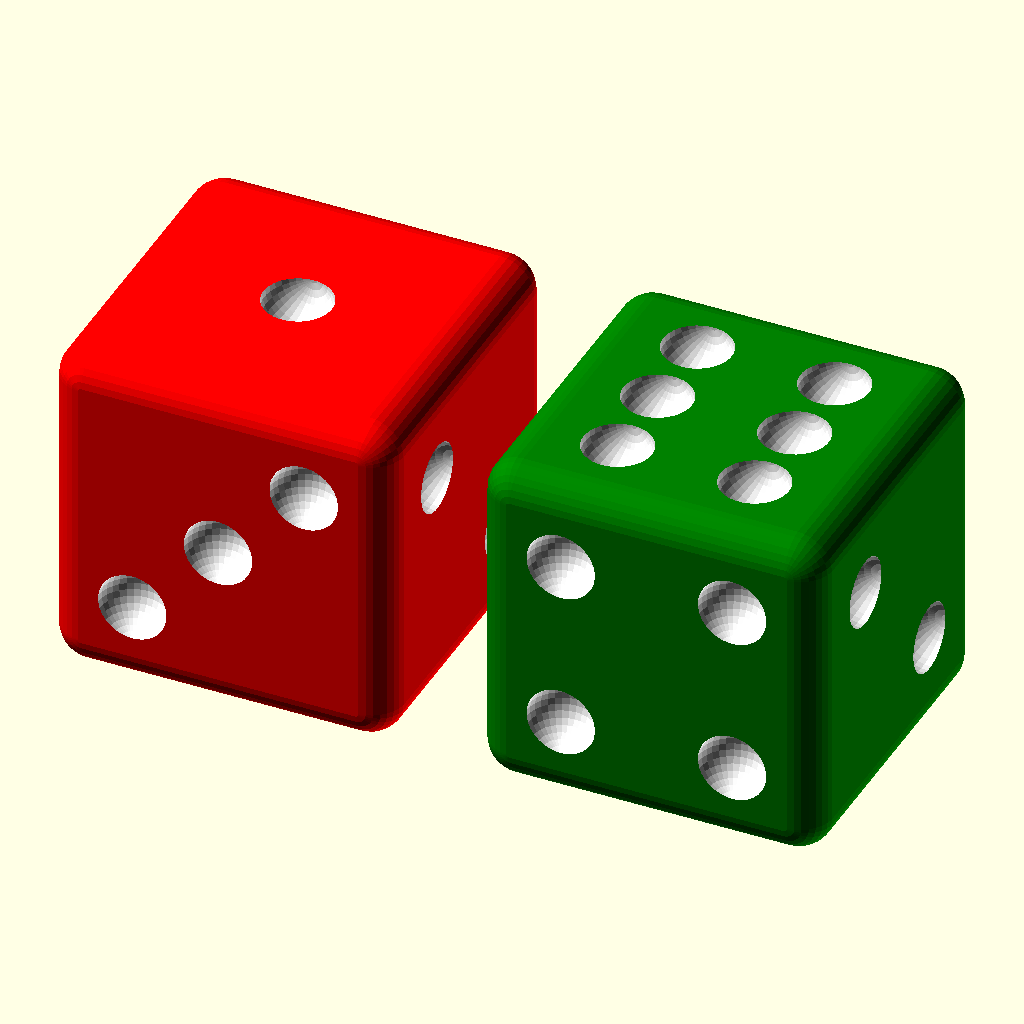
Cell 1 — every parameter at its default value.
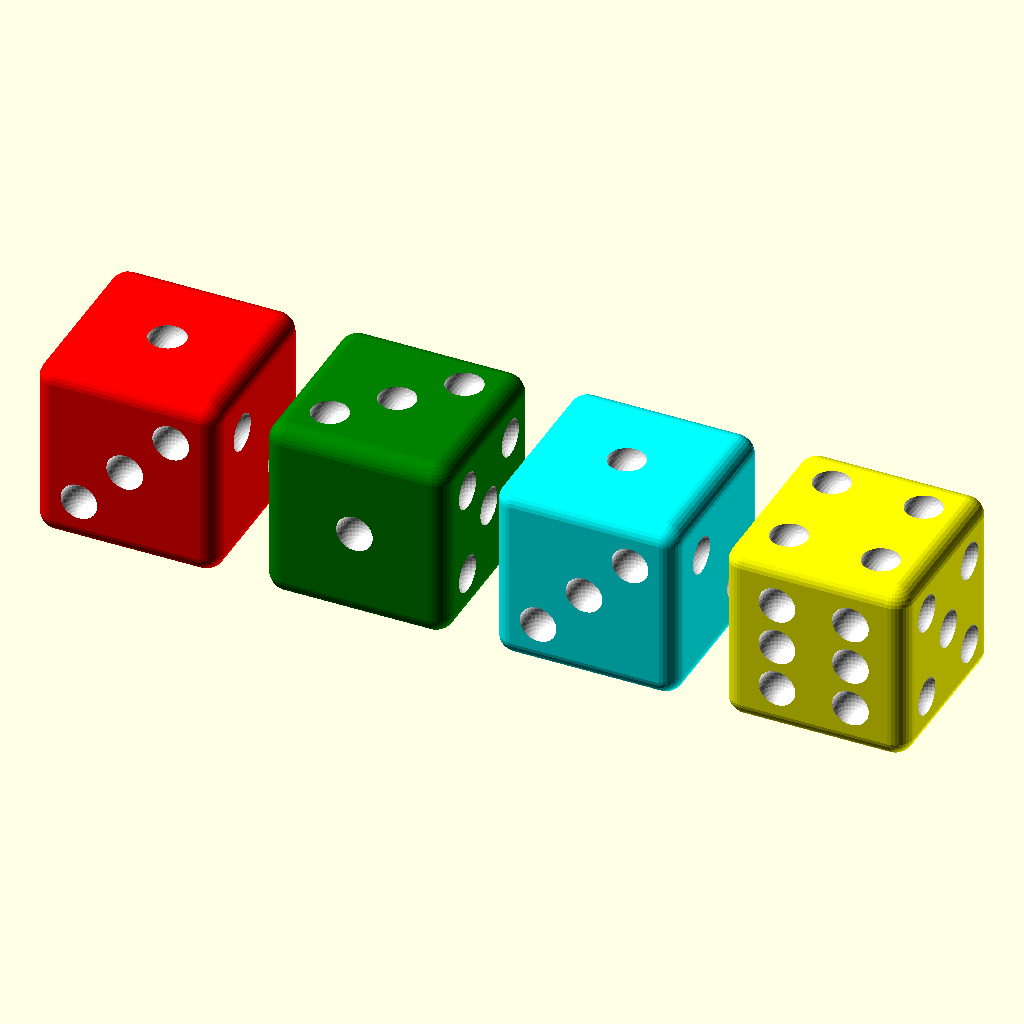
Cell 2: the same model with dice = 4.
The same orthographic view direction (rotation 55°, 0°, 25°; colour scheme Cornfield) for every cell, with the view re-fitted per cell, so scale and position can differ between cells.
Source of the model, Dice/Dice.scad:
// Based on example 006 from OpenSCAD "Old" example library
// Jesse Campbell, Dec. 11, 2022

// Number of dice
dice = 2;

module rounded_cube(size,r,center=false)
{
  s = is_list(size) ? size : [size,size,size];
  translate(center ? -s/2 : [0,0,0])
    hull() {
      translate([    r,    r,    r]) sphere(r=r);
      translate([    r,    r,s.z-r]) sphere(r=r);
      translate([    r,s.y-r,    r]) sphere(r=r);
      translate([    r,s.y-r,s.z-r]) sphere(r=r);
      translate([s.x-r,    r,    r]) sphere(r=r);
      translate([s.x-r,    r,s.z-r]) sphere(r=r);
      translate([s.x-r,s.y-r,    r]) sphere(r=r);
      translate([s.x-r,s.y-r,s.z-r]) sphere(r=r);
    }
}

module example006(col, dots = "white")
{
  difference() {
	color(col)
    rounded_cube(100, 10, center=true);
	color(dots)
    union() {
      for (i = [
        [ 0, 0, [ [0, 0] ] ],
        [ 90, 0, [ [-20, -20], [+20, +20] ] ],
        [ 180, 0, [ [-20, -25], [-20, 0], [-20, +25], [+20, -25], [+20, 0], [+20, +25] ] ],
        [ 270, 0, [ [0, 0], [-25, -25], [+25, -25], [-25, +25], [+25, +25] ] ],
        [ 0, 90, [ [-25, -25], [0, 0], [+25, +25] ] ],
        [ 0, -90, [ [-25, -25], [+25, -25], [-25, +25], [+25, +25] ] ]
      ]) {
      rotate(i[0], [0, 0, 1])
        rotate(i[1], [1, 0, 0])
          translate([0, -50, 0])
            for (j = i[2])
              translate([j[0], 0, j[1]])
				sphere(10);
      }
    }
  }
}

echo(version=version());

// rotate dice to show number on top face
function showRoll(x) =
(x==1) ? [270,0,0] :
(x==2) ? [180, 270, 0] :
(x==3) ? [0, 180, 0] :
(x==4) ? [0, 0, 180] :
(x==5) ? [0, 90, 0] :
(x==6) ? [90, 0, 0] :
[0,0,0];

// generate array of 2 random numbers between 2 and 6 inclusive using random seed
rseed1 = floor(rands(0, 10000, 1)[0]);
eseed1 = is_undef(seed1) ? rseed1 : seed1;
rnd = rands(1, 7, dice, eseed1);

// rotate the dice
for (a = [0:dice - 1])
translate([(a - (dice - 1) / 2) * 125,0,0])
let(value = floor(rnd[a]))
echo(str("dice ", a+1, " = ", value))
rotate(showRoll(value))
example006(colors[a % len(colors)]);

$fa = 5; $fs = 2;
colors = [ "red", "green", "cyan", "yellow", "darkslategray", "blue" ];

// Modified by Jesse Campbell, Dec. 11 2022
//
// To the extent possible under law, the author(s) have dedicated all
// copyright and related and neighboring rights to this software to the
// public domain worldwide. This software is distributed without any
// warranty.
//
// You should have received a copy of the CC0 Public Domain
// Dedication along with this software.
// If not, see <http://creativecommons.org/publicdomain/zero/1.0/>.
Parameter table extracted from the source (name, type, default, range or options):
dice: number, default 2
